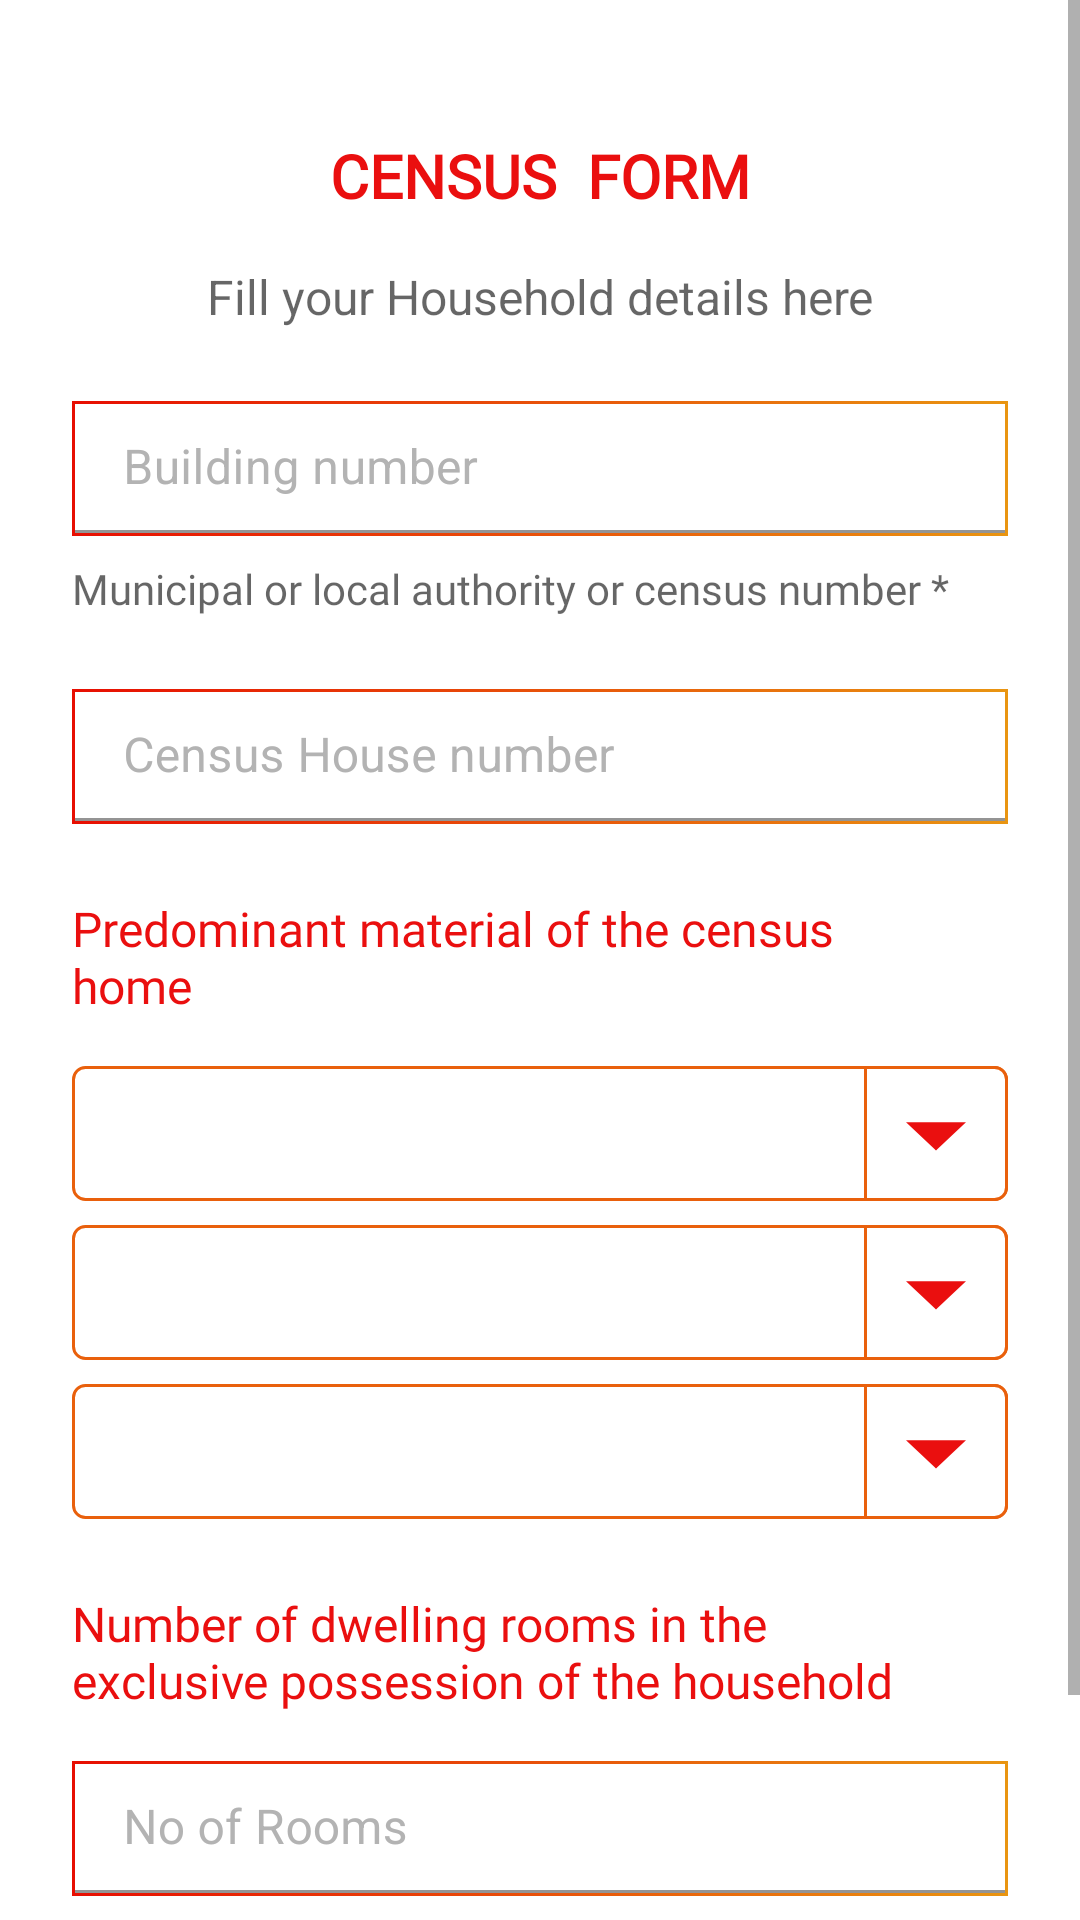

Produce the Android XML layout that renders to this screen, including the resource entries it uses.
<!-- AndroidManifest.xml: application theme Theme.Jangarana -->
<!-- res/layout/fragment_family_detail4.xml -->
<?xml version="1.0" encoding="utf-8"?>
<FrameLayout xmlns:android="http://schemas.android.com/apk/res/android"
    xmlns:tools="http://schemas.android.com/tools"
    android:layout_width="match_parent"
    android:layout_height="match_parent"
    xmlns:app="http://schemas.android.com/apk/res-auto"
    android:background="@color/white"
    tools:context=".fragments.familyDetail4Fragment">

    <ScrollView
        android:layout_width="match_parent"
        android:layout_height="match_parent">

        <androidx.constraintlayout.widget.ConstraintLayout
            android:layout_width="match_parent"
            android:layout_height="match_parent">

            <TextView
                android:id="@+id/textView9"
                android:layout_width="wrap_content"
                android:layout_height="wrap_content"
                android:layout_gravity="center_horizontal"
                android:layout_marginTop="45dp"
                android:fontFamily="@font/dm_mono"
                android:text="CENSUS  FORM"
                android:textColor="@color/color_primary"
                android:textSize="20sp"
                android:textStyle="bold"
                app:layout_constraintEnd_toEndOf="parent"
                app:layout_constraintStart_toStartOf="parent"
                app:layout_constraintTop_toTopOf="parent" />

            <TextView
                android:id="@+id/textView10"
                android:layout_width="wrap_content"
                android:layout_height="wrap_content"
                android:layout_gravity="center_horizontal"
                android:layout_marginTop="16dp"
                android:gravity="center_horizontal"
                android:text="Fill your Household details here"
                android:textColor="#99000000"
                android:textSize="16sp"
                app:layout_constraintEnd_toEndOf="parent"
                app:layout_constraintStart_toStartOf="parent"
                app:layout_constraintTop_toBottomOf="@+id/textView9" />

            <com.google.android.material.textfield.TextInputLayout
                android:id="@+id/textInputLayout27"
                android:layout_width="match_parent"
                android:layout_height="45dp"
                android:layout_marginStart="24dp"
                android:layout_marginTop="24dp"
                android:layout_marginEnd="24dp"
                android:background="@drawable/gradient_primary"
                android:hint="Building number"
                android:padding="1dp"
                android:textColorHint="@color/field_text"
                app:circularflow_defaultRadius="4dp"
                app:layout_constraintEnd_toEndOf="parent"
                app:layout_constraintStart_toStartOf="parent"
                app:layout_constraintTop_toBottomOf="@+id/textView10">

                <com.google.android.material.textfield.TextInputEditText
                    android:id="@+id/buildingNumber"
                    android:layout_width="match_parent"
                    android:layout_height="match_parent"
                    android:background="@color/white"
                    android:textColor="@color/fill_text"
                    app:layout_constraintEnd_toEndOf="parent"
                    app:layout_constraintStart_toStartOf="parent"
                    app:layout_constraintTop_toBottomOf="@+id/textView10"
                    tools:ignore="MissingConstraints">

                </com.google.android.material.textfield.TextInputEditText>

            </com.google.android.material.textfield.TextInputLayout>

            <TextView
                android:id="@+id/textView16"
                android:layout_width="wrap_content"
                android:layout_height="wrap_content"
                android:layout_marginStart="24dp"
                android:layout_marginTop="8dp"
                android:fontFamily="@font/dm_mono"
                android:text="Municipal or local authority or census number *"
                android:textColor="#99000000"
                app:layout_constraintStart_toStartOf="parent"
                app:layout_constraintTop_toBottomOf="@+id/textInputLayout27" />

            <com.google.android.material.textfield.TextInputLayout
                android:id="@+id/textInputLayout28"
                android:layout_width="match_parent"
                android:layout_height="45dp"
                android:layout_marginStart="24dp"
                android:layout_marginTop="24dp"
                android:layout_marginEnd="24dp"
                android:background="@drawable/gradient_primary"
                android:hint="Census House number"
                android:padding="1dp"
                android:textColorHint="@color/field_text"
                app:circularflow_defaultRadius="4dp"
                app:layout_constraintEnd_toEndOf="parent"
                app:layout_constraintStart_toStartOf="parent"
                app:layout_constraintTop_toBottomOf="@+id/textView16">

                <com.google.android.material.textfield.TextInputEditText
                    android:id="@+id/cencusHouseNo"
                    android:layout_width="match_parent"
                    android:layout_height="match_parent"
                    android:background="@color/white"
                    android:textColor="@color/fill_text"
                    app:layout_constraintEnd_toEndOf="parent"
                    app:layout_constraintStart_toStartOf="parent"
                    app:layout_constraintTop_toBottomOf="@+id/textView10"
                    tools:ignore="MissingConstraints">

                </com.google.android.material.textfield.TextInputEditText>

            </com.google.android.material.textfield.TextInputLayout>

            <TextView
                android:id="@+id/textView17"
                android:layout_width="match_parent"
                android:layout_height="wrap_content"
                android:layout_marginStart="24dp"
                android:layout_marginTop="24dp"
                android:layout_marginEnd="45dp"
                android:fontFamily="@font/dm_mono"
                android:text="Predominant material of the census home"
                android:textColor="@color/color_primary"
                android:textSize="16sp"
                app:layout_constraintEnd_toEndOf="parent"
                app:layout_constraintStart_toStartOf="parent"
                app:layout_constraintTop_toBottomOf="@+id/textInputLayout28" />

            <Spinner
                android:id="@+id/floorMaterial"
                android:layout_width="match_parent"
                android:layout_height="45dp"
                android:layout_marginStart="24dp"
                android:layout_marginTop="16dp"
                android:layout_marginEnd="24dp"
                android:background="@drawable/spinner_background"
                app:layout_constraintEnd_toEndOf="parent"
                app:layout_constraintHorizontal_bias="0.0"
                app:layout_constraintStart_toStartOf="parent"
                app:layout_constraintTop_toBottomOf="@+id/textView17" />

            <Spinner
                android:id="@+id/roofMaterial"
                android:layout_width="match_parent"
                android:layout_height="45dp"
                android:layout_marginStart="24dp"
                android:layout_marginTop="8dp"
                android:layout_marginEnd="24dp"
                android:background="@drawable/spinner_background"
                app:layout_constraintEnd_toEndOf="parent"
                app:layout_constraintHorizontal_bias="0.0"
                app:layout_constraintStart_toStartOf="parent"
                app:layout_constraintTop_toBottomOf="@+id/floorMaterial" />

            <Spinner
                android:id="@+id/wallMaterial"
                android:layout_width="match_parent"
                android:layout_height="45dp"
                android:layout_marginStart="24dp"
                android:layout_marginTop="8dp"
                android:layout_marginEnd="24dp"
                android:background="@drawable/spinner_background"
                app:layout_constraintEnd_toEndOf="parent"
                app:layout_constraintHorizontal_bias="0.0"
                app:layout_constraintStart_toStartOf="parent"
                app:layout_constraintTop_toBottomOf="@+id/roofMaterial" />

            <TextView
                android:id="@+id/textView19"
                android:layout_width="match_parent"
                android:layout_height="wrap_content"
                android:layout_marginStart="24dp"
                android:layout_marginTop="24dp"
                android:layout_marginEnd="45dp"
                android:fontFamily="@font/dm_mono"
                android:text="Number of dwelling rooms in the exclusive possession of the household"
                android:textColor="@color/color_primary"
                android:textSize="16sp"
                app:layout_constraintEnd_toEndOf="parent"
                app:layout_constraintStart_toStartOf="parent"
                app:layout_constraintTop_toBottomOf="@+id/wallMaterial" />

            <com.google.android.material.textfield.TextInputLayout
                android:id="@+id/textInputLayout29"
                android:layout_width="match_parent"
                android:layout_height="45dp"
                android:layout_marginStart="24dp"
                android:layout_marginTop="16dp"
                android:layout_marginEnd="24dp"
                android:background="@drawable/gradient_primary"
                android:hint="No of Rooms"
                android:padding="1dp"
                android:textColorHint="@color/field_text"
                app:circularflow_defaultRadius="4dp"
                app:layout_constraintEnd_toEndOf="parent"
                app:layout_constraintStart_toStartOf="parent"
                app:layout_constraintTop_toBottomOf="@+id/textView19">

                <com.google.android.material.textfield.TextInputEditText
                    android:id="@+id/noOfRooms"
                    android:layout_width="match_parent"
                    android:layout_height="match_parent"
                    android:background="@color/white"
                    android:textColor="@color/fill_text"
                    app:layout_constraintEnd_toEndOf="parent"
                    app:layout_constraintStart_toStartOf="parent"
                    app:layout_constraintTop_toBottomOf="@+id/textView10"
                    tools:ignore="MissingConstraints">

                </com.google.android.material.textfield.TextInputEditText>

            </com.google.android.material.textfield.TextInputLayout>

            <androidx.appcompat.widget.AppCompatButton
                android:id="@+id/clearButton"
                android:layout_width="wrap_content"
                android:layout_height="wrap_content"
                android:layout_marginLeft="40dp"
                android:layout_marginTop="45dp"
                android:background="@drawable/ic_clear_all_button"
                app:layout_constraintStart_toStartOf="parent"
                app:layout_constraintTop_toBottomOf="@+id/textInputLayout29" />

            <androidx.appcompat.widget.AppCompatButton
                android:id="@+id/nextButton"
                android:layout_width="wrap_content"
                android:layout_height="wrap_content"
                android:layout_marginTop="45dp"
                android:layout_marginRight="40dp"
                android:background="@drawable/ic_next_button"
                app:layout_constraintEnd_toEndOf="parent"
                app:layout_constraintTop_toBottomOf="@+id/textInputLayout29" />

        </androidx.constraintlayout.widget.ConstraintLayout>

    </ScrollView>



</FrameLayout>
<!-- resources referenced by this layout -->
<resources>
  <color name="color_primary">#EA0F0F</color>
  <color name="field_text">#B3B3B3</color>
  <color name="fill_text">#1A1A1A</color>
  <color name="white">#FFFFFFFF</color>
  <!-- drawable gradient_primary (drawable) -->
  <?xml version="1.0" encoding="utf-8"?>
  <selector xmlns:android="http://schemas.android.com/apk/res/android">
      <item>
          <shape>
              <gradient
                  android:startColor="#E70E02"
                  android:endColor="#E99511"
                  android:type="linear" />
          </shape>
      </item>
  </selector>
  <!-- drawable spinner_background (drawable) -->
  <?xml version="1.0" encoding="utf-8"?>
  <selector xmlns:android="http://schemas.android.com/apk/res/android">
  
      <item>
  
          <layer-list>
  
              <item>
                  <shape
                      android:shape="rectangle">
  
                      <solid android:color="@color/white"/>
                      <stroke
                          android:width="1dp"
                          android:color="@color/color_primary_variant"/>
                      <corners
                          android:radius="4sp"/>
  
                  </shape>
  
              </item>
  
              <item
                  android:drawable="@drawable/ic_down_arrow_box"
                  android:gravity="end"/>
  
          </layer-list>
  
      </item>
  
  </selector>
  <style name="Theme.Jangarana" parent="Theme.MaterialComponents.DayNight.NoActionBar">
          
          <item name="colorPrimary">@color/color_primary_variant</item>
          <item name="colorPrimaryVariant">@color/white</item>
          <item name="colorOnPrimary">@color/white</item>
          
          <item name="colorSecondary">@color/teal_200</item>
          <item name="colorSecondaryVariant">@color/teal_700</item>
          <item name="colorOnSecondary">@color/black</item>
          
          <item name="android:statusBarColor" tools:targetApi="l">?attr/colorPrimaryVariant</item>
          
          <item name="otpViewStyle">@style/OtpWidget.OtpView</item>
      </style>
  <color name="color_primary_variant">#E9600C</color>
  <!-- drawable ic_down_arrow_box (drawable) -->
  <?xml version="1.0" encoding="utf-8"?>
  <selector xmlns:android="http://schemas.android.com/apk/res/android">
  
      <item>
  
          <layer-list>
  
              <item>
                  <shape
                      android:shape="rectangle">
  
                      <solid android:color="@color/white"/>
                      <corners
                          android:bottomRightRadius="4sp"
                          android:topRightRadius="4sp"/>
                      <stroke
                          android:width="1dp"
                          android:color="@color/color_primary_variant"/>
  
                  </shape>
  
              </item>
  
              <item
                  android:drawable="@drawable/ic_baseline_arrow_drop_down_24"/>
  
          </layer-list>
  
      </item>
  
  </selector>
  <color name="teal_200">#FF03DAC5</color>
  <color name="teal_700">#FF018786</color>
  <color name="black">#FF000000</color>
  <!-- drawable ic_baseline_arrow_drop_down_24 (drawable) -->
  <vector xmlns:android="http://schemas.android.com/apk/res/android"
      android:width="48dp"
      android:height="48dp"
      android:viewportWidth="24"
      android:viewportHeight="24"
      android:tint="@color/color_primary">
    <path
        android:fillColor="@android:color/white"
        android:pathData="M7,10l5,5 5,-5z"/>
  </vector>
</resources>
